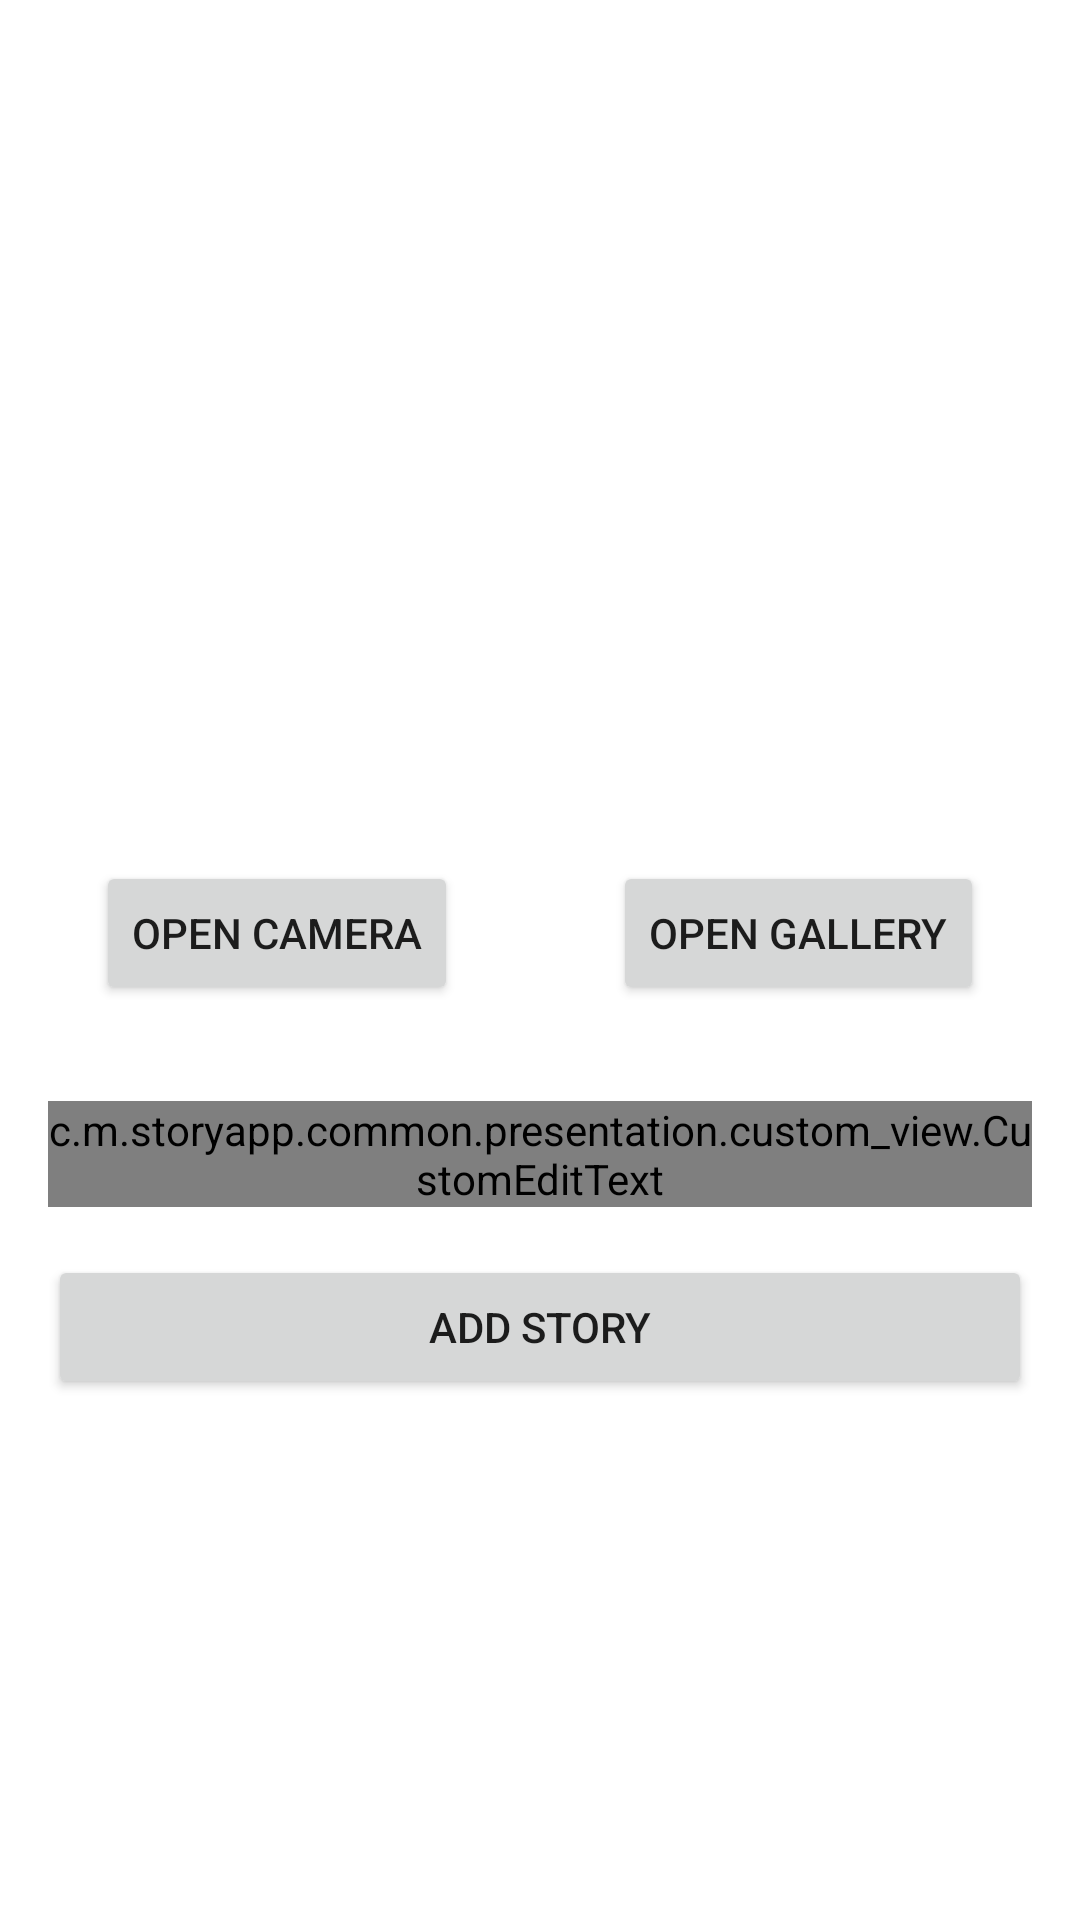

Reconstruct the res/layout file that produces this screen, plus the resources it refers to.
<!-- AndroidManifest.xml: application theme Theme.StoryApp -->
<!-- res/layout/activity_add_story.xml -->
<?xml version="1.0" encoding="utf-8"?>
<androidx.coordinatorlayout.widget.CoordinatorLayout xmlns:android="http://schemas.android.com/apk/res/android"
    xmlns:app="http://schemas.android.com/apk/res-auto"
    xmlns:tools="http://schemas.android.com/tools"
    android:layout_width="match_parent"
    android:layout_height="match_parent"
    tools:context=".add_story.presentation.screen.AddStoryActivity">

    <androidx.core.widget.NestedScrollView
        android:layout_width="match_parent"
        android:layout_height="match_parent"
        android:fillViewport="true"
        app:layout_behavior="com.google.android.material.appbar.AppBarLayout$ScrollingViewBehavior">

        <androidx.constraintlayout.widget.ConstraintLayout
            android:layout_width="match_parent"
            android:layout_height="match_parent">

            <ProgressBar
                android:id="@+id/loading_indicator"
                android:layout_width="wrap_content"
                android:layout_height="wrap_content"
                android:visibility="gone"
                app:layout_constraintBottom_toBottomOf="parent"
                app:layout_constraintEnd_toEndOf="parent"
                app:layout_constraintStart_toStartOf="parent"
                app:layout_constraintTop_toTopOf="parent"
                app:layout_constraintVertical_bias="0.7" />

            <ImageView
                android:id="@+id/img_photo"
                android:layout_width="255dp"
                android:layout_height="255dp"
                android:layout_marginStart="16dp"
                android:layout_marginTop="16dp"
                android:layout_marginEnd="16dp"
                app:layout_constraintEnd_toEndOf="parent"
                app:layout_constraintStart_toStartOf="parent"
                app:layout_constraintTop_toTopOf="parent"
                app:srcCompat="@drawable/ic_baseline_image_24"
                tools:ignore="ContentDescription" />

            <com.google.android.material.textfield.TextInputLayout
                android:id="@+id/til_description_field"
                android:layout_width="0dp"
                android:layout_height="wrap_content"
                android:layout_marginStart="16dp"
                android:layout_marginTop="32dp"
                android:layout_marginEnd="16dp"
                app:layout_constraintEnd_toEndOf="parent"
                app:layout_constraintStart_toStartOf="parent"
                app:layout_constraintTop_toBottomOf="@id/btn_open_camera">

                <c.m.storyapp.common.presentation.custom_view.CustomEditText
                    android:id="@+id/edt_description_field"
                    android:layout_width="match_parent"
                    android:layout_height="match_parent"
                    android:background="@color/white"
                    android:hint="@string/description"
                    tools:ignore="SpeakableTextPresentCheck" />
            </com.google.android.material.textfield.TextInputLayout>

            <Button
                android:id="@+id/btn_open_camera"
                android:layout_width="0dp"
                android:layout_height="wrap_content"
                android:layout_marginStart="32dp"
                android:layout_marginTop="16dp"
                android:text="@string/open_camera"
                app:layout_constraintStart_toStartOf="parent"
                app:layout_constraintTop_toBottomOf="@+id/img_photo" />

            <Button
                android:id="@+id/btn_open_gallery"
                android:layout_width="wrap_content"
                android:layout_height="wrap_content"
                android:layout_marginEnd="32dp"
                android:text="@string/open_gallery"
                app:layout_constraintBottom_toBottomOf="@+id/btn_open_camera"
                app:layout_constraintEnd_toEndOf="parent"
                app:layout_constraintTop_toTopOf="@+id/btn_open_camera" />

            <Button
                android:id="@+id/btn_add_story"
                android:layout_width="0dp"
                android:layout_height="wrap_content"
                android:layout_marginStart="16dp"
                android:layout_marginTop="16dp"
                android:layout_marginEnd="16dp"
                android:text="@string/add_story"
                app:layout_constraintBottom_toBottomOf="parent"
                app:layout_constraintEnd_toEndOf="parent"
                app:layout_constraintStart_toStartOf="parent"
                app:layout_constraintTop_toBottomOf="@+id/til_description_field"
                app:layout_constraintVertical_bias="0.0" />
        </androidx.constraintlayout.widget.ConstraintLayout>
    </androidx.core.widget.NestedScrollView>
</androidx.coordinatorlayout.widget.CoordinatorLayout>
<!-- resources referenced by this layout -->
<resources>
  <string name="add_story">Add Story</string>
  <string name="description">Description</string>
  <string name="open_camera">Open Camera</string>
  <string name="open_gallery">Open Gallery</string>
  <style name="Theme.StoryApp" parent="Theme.MaterialComponents.Light.DarkActionBar">
          
          <item name="colorPrimary">@color/purple_500</item>
          <item name="colorPrimaryVariant">@color/purple_700</item>
          <item name="colorOnPrimary">@color/white</item>
          
          <item name="colorSecondary">@color/teal_200</item>
          <item name="colorSecondaryVariant">@color/teal_700</item>
          <item name="colorOnSecondary">@color/white</item>
          
          <item name="android:statusBarColor">?attr/colorPrimaryVariant</item>
          
          <item name="android:windowActivityTransitions">true</item>
          <item name="android:windowEnterTransition">@android:transition/explode</item>
          <item name="android:windowExitTransition">@android:transition/explode</item>
      </style>
  <!-- not gathered from this repository: default colours our renderer supplied (Android Studio template values) -->
  <color name="purple_500">#FF6200EE</color>
  <color name="purple_700">#FF3700B3</color>
  <color name="teal_200">#FF03DAC5</color>
  <color name="teal_700">#FF018786</color>
  <color name="white">#FFFFFFFF</color>
</resources>
